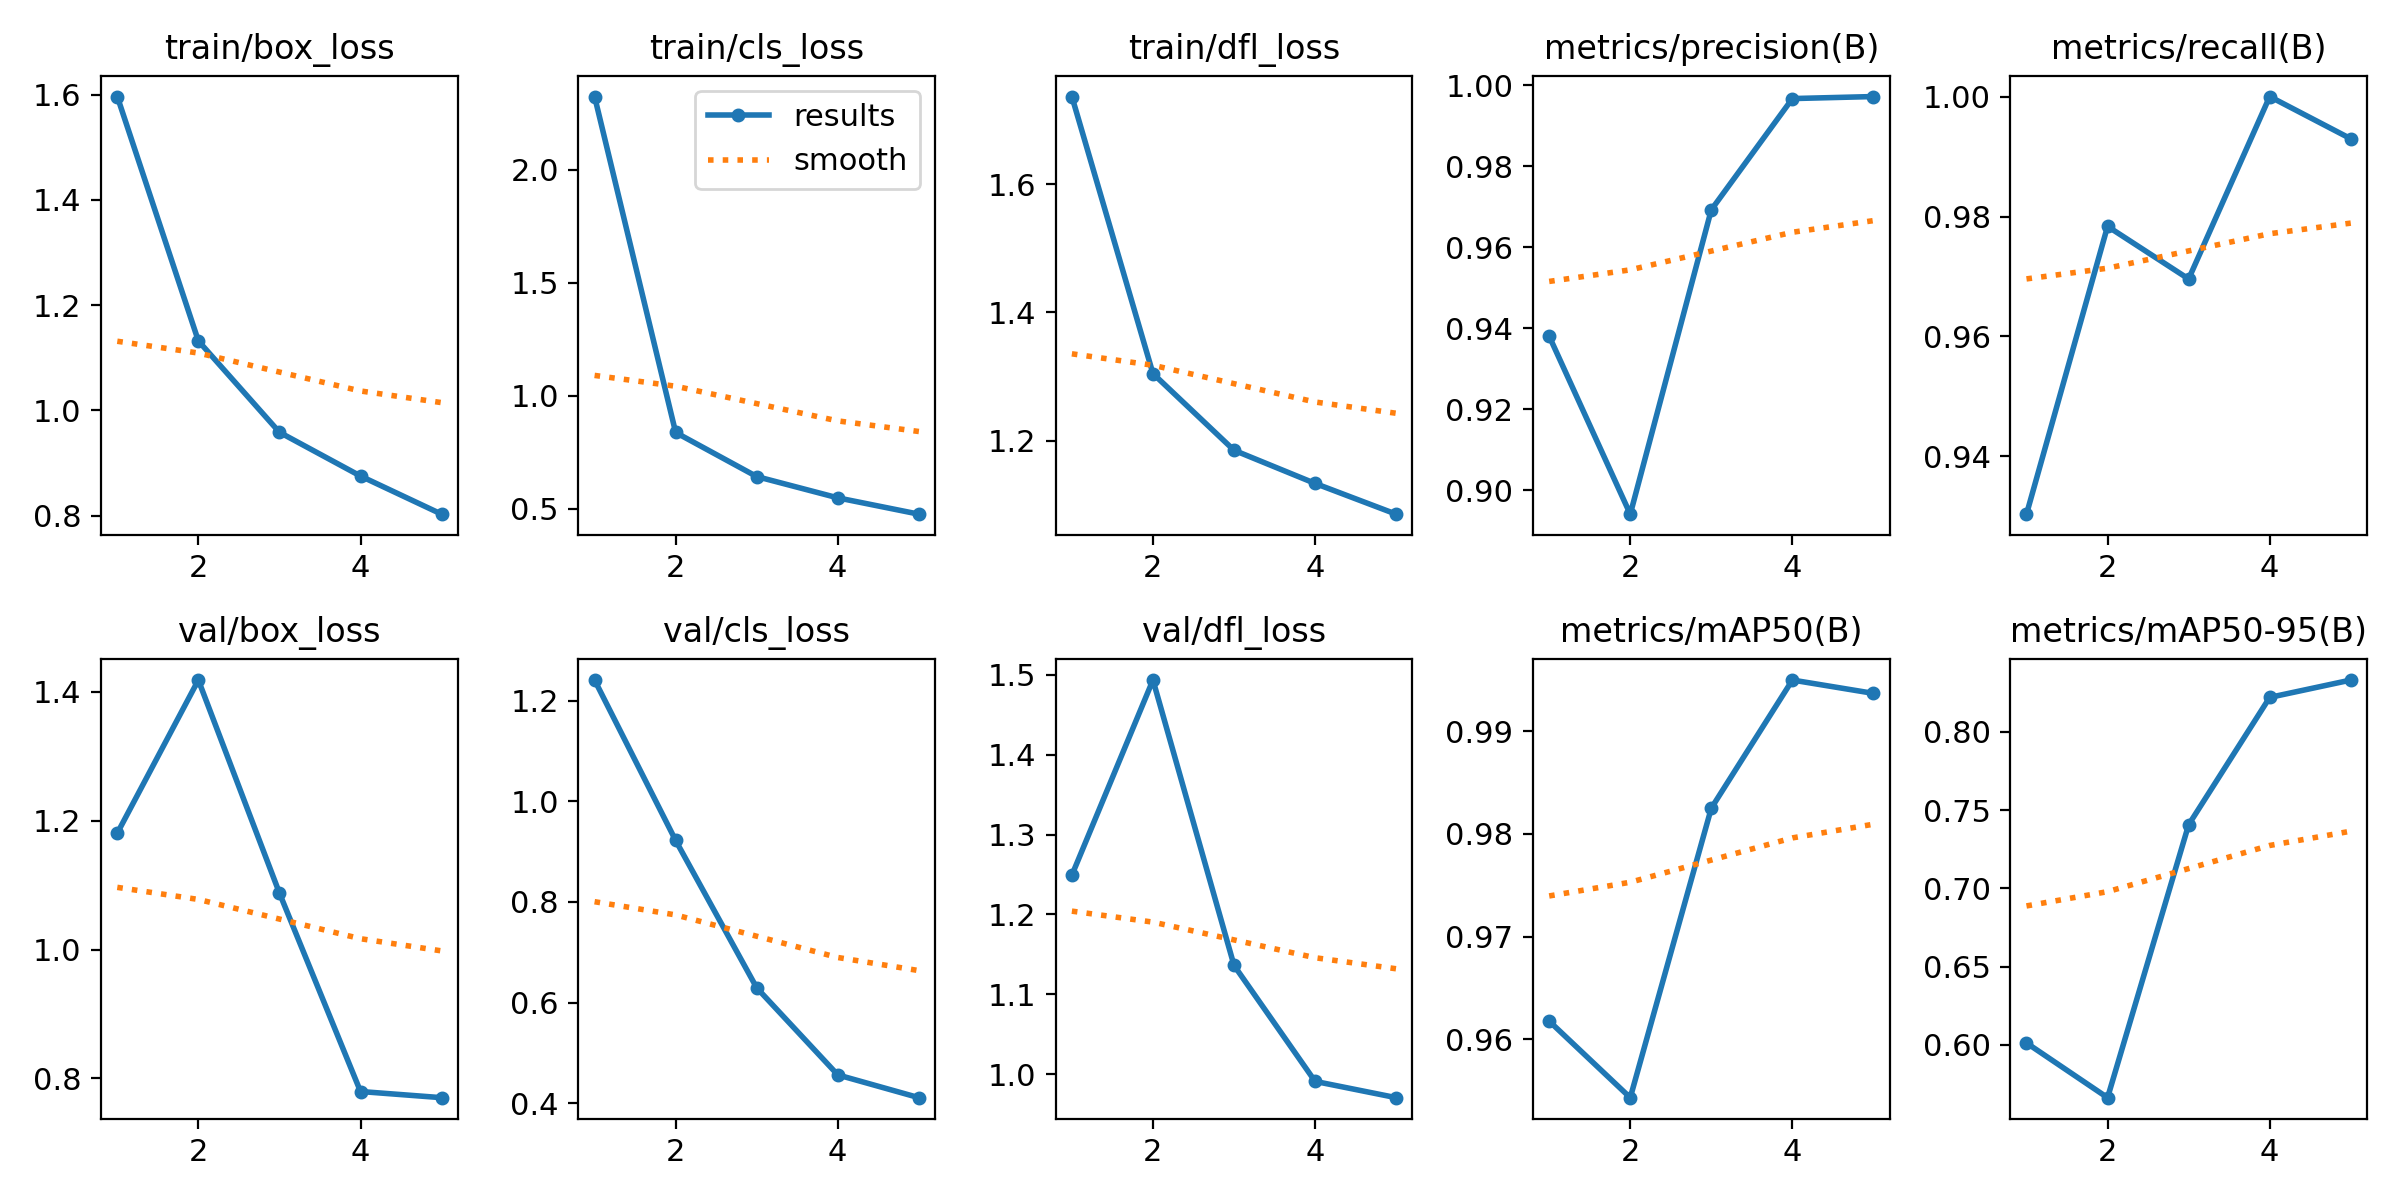

The file beside this chart, header and first rows:
epoch, time, train/box_loss, train/cls_loss, train/dfl_loss, metrics/precision(B), metrics/recall(B), metrics/mAP50(B), metrics/mAP50-95(B), val/box_loss, val/cls_loss, val/dfl_loss, lr/pg0, lr/pg1, lr/pg2
1, 106.8, 1.596, 2.324, 1.737, 0.9381, 0.9304, 0.9618, 0.6013, 1.181, 1.241, 1.249, 0.0005497, 0.0005497, 0.0005497
2, 210.3, 1.132, 0.8369, 1.305, 0.8941, 0.9784, 0.9543, 0.5663, 1.419, 0.9221, 1.494, 0.0008865, 0.0008865, 0.0008865
3, 326.5, 0.9586, 0.6417, 1.185, 0.9693, 0.9696, 0.9825, 0.7407, 1.088, 0.6294, 1.136, 0.001003, 0.001003, 0.001003
4, 452.9, 0.8755, 0.5475, 1.133, 0.9967, 1, 0.995, 0.8221, 0.7796, 0.4566, 0.9911, 0.0006768, 0.0006768, 0.0006768
5, 587.4, 0.8031, 0.4753, 1.085, 0.9972, 0.993, 0.9937, 0.8332, 0.77, 0.4114, 0.9707, 0.0003467, 0.0003467, 0.0003467
